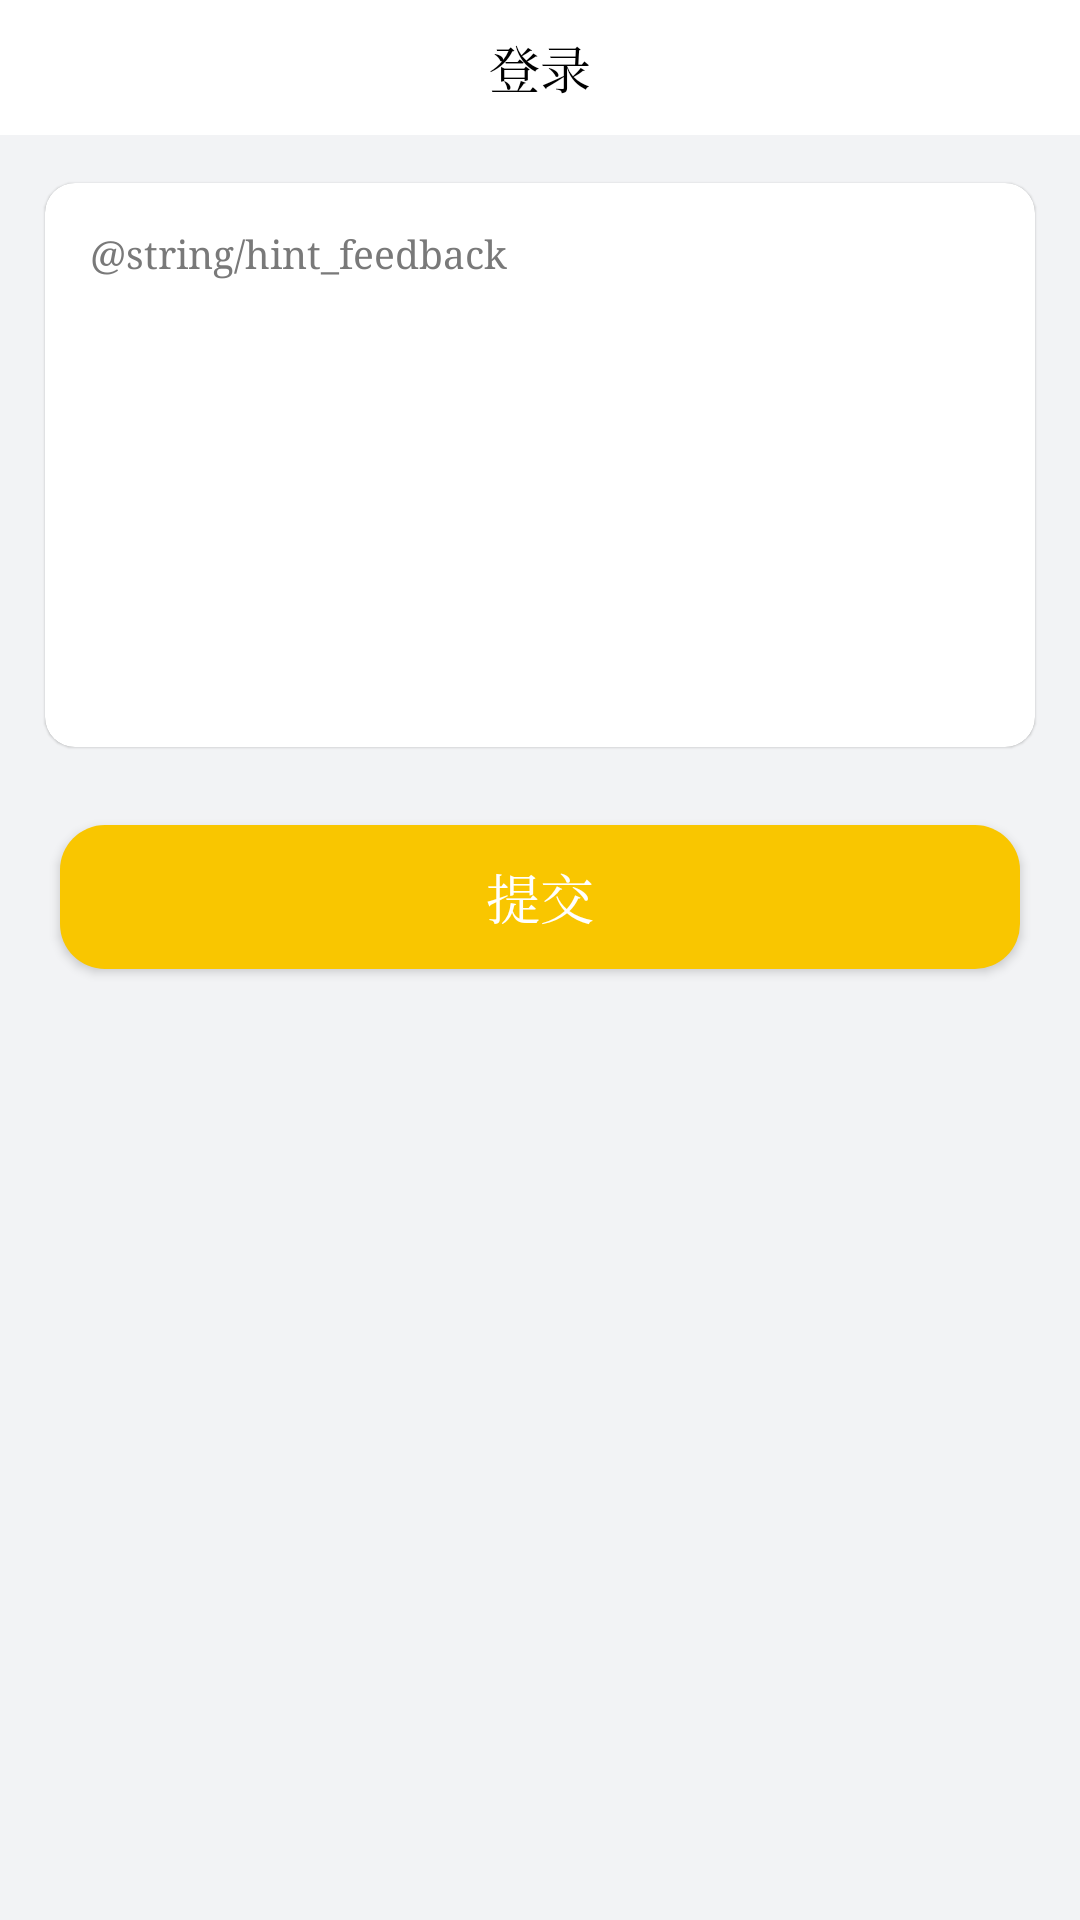

The Android layout XML behind this screen, and the referenced resources:
<!-- AndroidManifest.xml: application theme AppTheme -->
<!-- res/layout/activity_feedback.xml -->
<?xml version="1.0" encoding="utf-8"?>
<LinearLayout xmlns:android="http://schemas.android.com/apk/res/android"
    xmlns:tools="http://schemas.android.com/tools"
    android:layout_width="match_parent"
    android:layout_height="match_parent"
    xmlns:card_view="http://schemas.android.com/apk/res-auto"
    android:orientation="vertical"
    android:background="@color/base_white"
    tools:context="com.ant.cashant.ui.activity.FeedbackActivity">
    <include layout="@layout/layout_toolbar"/>
    <android.support.v7.widget.CardView
        android:layout_marginTop="10dp"
        android:layout_width="match_parent"
        android:layout_height="200dp"
        android:padding="10dp"
        card_view:cardElevation="0.5dp"
        android:layout_marginRight="10dp"
        android:layout_marginLeft="10dp"
        card_view:contentPadding="10dp"
        card_view:cardUseCompatPadding="true"
        card_view:cardBackgroundColor="@color/white"
        card_view:cardCornerRadius="10dp"
        >
        <EditText
            android:id="@+id/et_message"
            android:tag="suggest"
            android:layout_width="match_parent"
            android:layout_height="match_parent"
            android:gravity="start"
            android:background="@null"
            android:hint="@string/hint_feedback"
            android:inputType="textMultiLine"
            android:textSize="13sp"
            android:textColorHint="@color/text_color_79"
            android:padding="5dp"
            android:minLines="15"
            android:maxLength="120"
            />
    </android.support.v7.widget.CardView>
    <Button
        android:id="@+id/apply"
        android:layout_marginTop="20dp"
        android:layout_marginBottom="10dp"
        android:layout_width="match_parent"
        android:layout_height="wrap_content"
        android:background="@drawable/btn_feedback"
        android:textSize="18sp"
        android:layout_marginLeft="20dp"
        android:layout_marginRight="20dp"
        android:textColor="@color/white"
        android:text="提交"
        />
</LinearLayout>
<!-- res/layout/layout_toolbar.xml (included above) -->
<?xml version="1.0" encoding="utf-8"?>
<android.support.v7.widget.Toolbar xmlns:android="http://schemas.android.com/apk/res/android"
    xmlns:app="http://schemas.android.com/apk/res-auto"
    android:id="@+id/toolbar"
    android:layout_width="match_parent"
    android:layout_height="45dp"
    android:background="@color/white"
    app:contentInsetStart="0dp"
    app:popupTheme="@style/ThemeOverlay.AppCompat.Light"
    app:titleTextColor="#ffffff">

    <ImageView
        android:visibility="gone"
        android:id="@+id/toolbar_back"
        android:layout_width="40dp"
        android:layout_height="40dp"
        android:focusable="true"
        android:focusableInTouchMode="true"
        android:padding="10dp"
        android:src="@mipmap/iv_black_back"
        android:tint="@color/text_color_huang" />

    <TextView
        android:id="@+id/toolbar_title"
        android:layout_width="wrap_content"
        android:layout_height="wrap_content"
        android:layout_gravity="center"
        android:text="登录"
        android:textColor="@android:color/black"
        android:textSize="17sp" />
</android.support.v7.widget.Toolbar>
<!-- resources referenced by this layout -->
<resources>
  <color name="base_white">#f2f3f5</color>
  <color name="text_color_79">#797979</color>
  <color name="text_color_huang">#f9c600</color>
  <color name="white">#FFFFFF</color>
  <!-- drawable btn_feedback (drawable) -->
  <?xml version="1.0" encoding="utf-8"?>
  <selector xmlns:android="http://schemas.android.com/apk/res/android">
      <item>
          <shape android:shape="rectangle">
  
              <corners android:radius="15dp"/>
              <solid
                  android:color="@color/text_color_huang"
                  />
  
          </shape>
      </item>
  </selector>
  <style name="AppTheme" parent="Theme.AppCompat.Light.NoActionBar">
          
          <item name="colorPrimary">@color/colorPrimary</item>
          <item name="colorPrimaryDark">@color/colorPrimaryDark</item>
          <item name="android:typeface">serif</item>
          <item name="android:windowAnimationStyle">@style/activityAnimation</item>
          <item name="android:listDivider">@drawable/recycler_divider</item>
      </style>
  <color name="colorPrimary">#3F51B5</color>
  <color name="colorPrimaryDark">#303F9F</color>
  <style name="activityAnimation" parent="@android:style/Animation">
          <item name="android:activityOpenEnterAnimation">@anim/slide_right_in</item>
          <item name="android:activityOpenExitAnimation">@anim/slide_left_out</item>
          <item name="android:activityCloseEnterAnimation">@anim/slide_left_in</item>
          <item name="android:activityCloseExitAnimation">@anim/slide_right_out</item>
      </style>
</resources>
